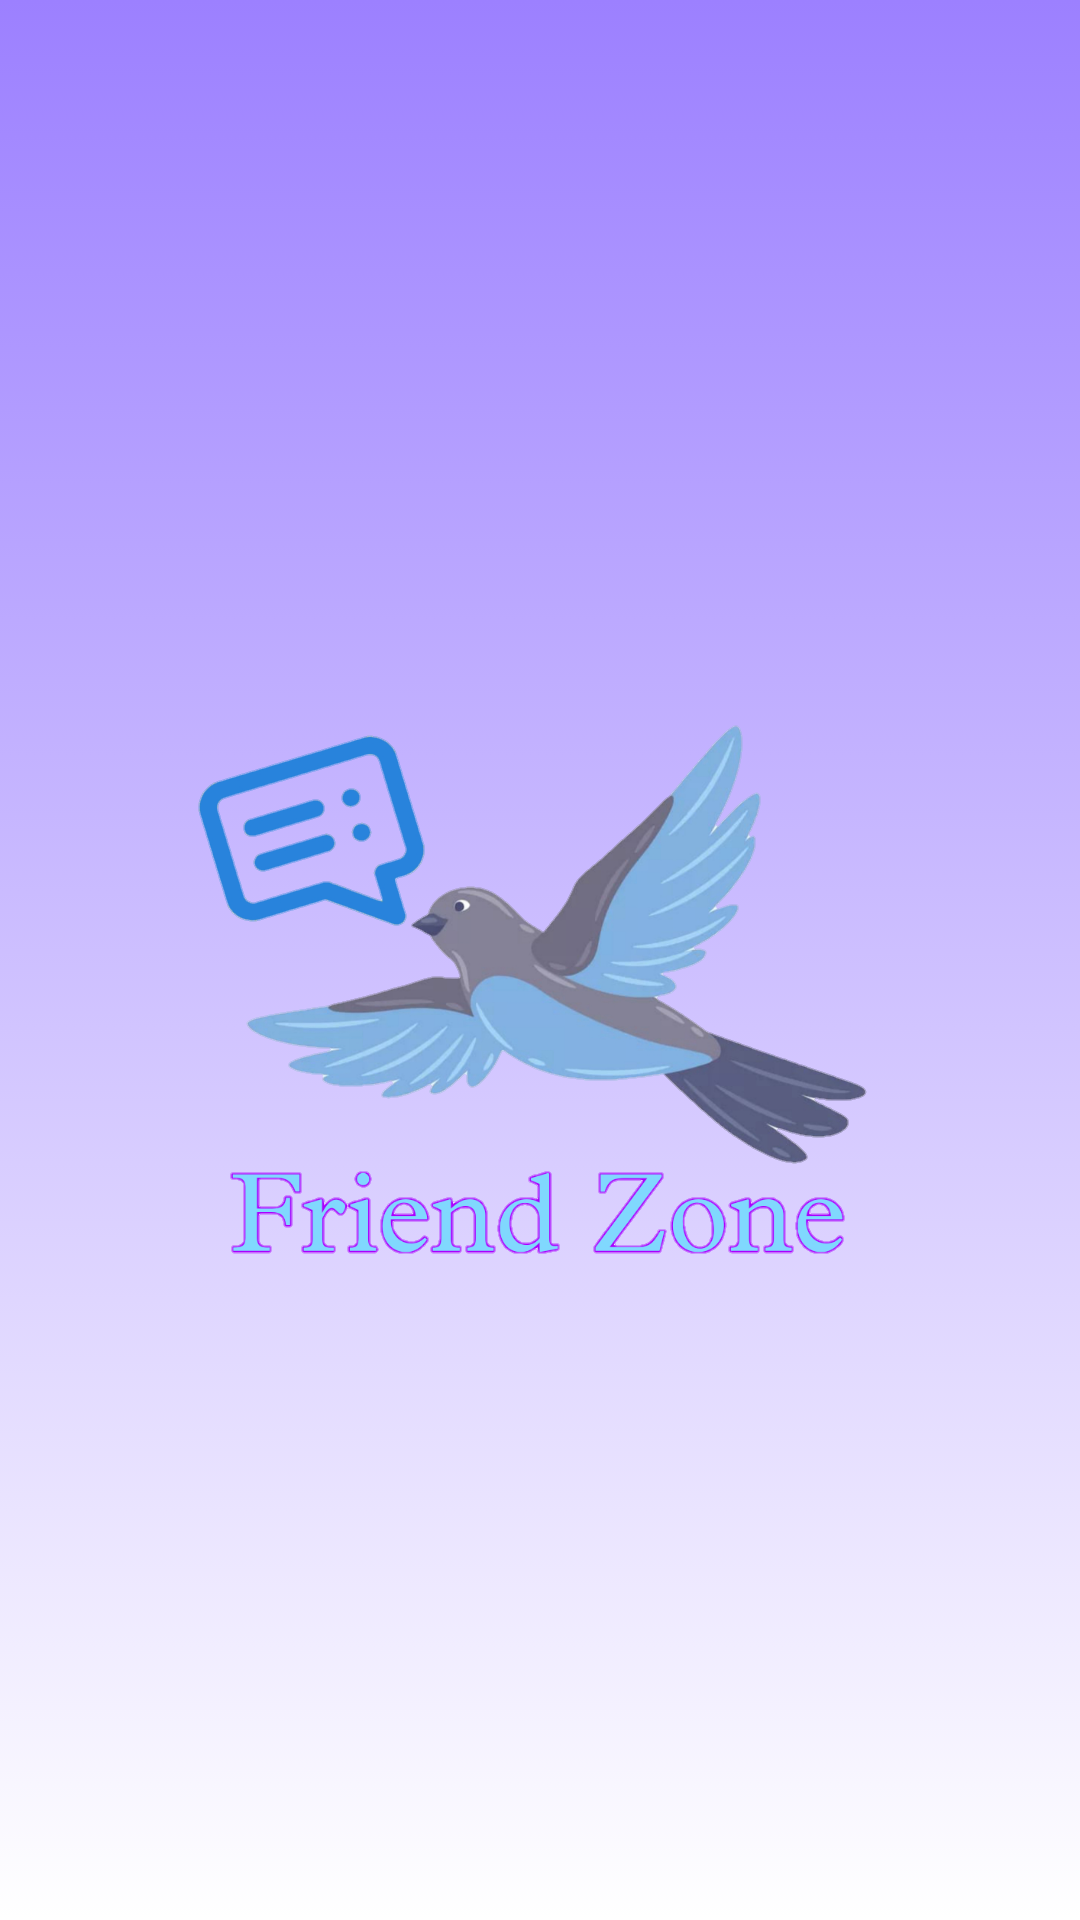

Layout XML and referenced resources for this Android screen:
<!-- AndroidManifest.xml: application theme Base.Theme.Chats -->
<!-- res/layout/activity_splash_screen.xml -->
<?xml version="1.0" encoding="utf-8"?>
<androidx.constraintlayout.widget.ConstraintLayout xmlns:android="http://schemas.android.com/apk/res/android"
    xmlns:tools="http://schemas.android.com/tools"
    android:layout_width="match_parent"
    android:layout_height="match_parent"
    tools:context=".SplashScreenActivity"
    android:background="@drawable/gradient_background">
    <ImageView
        android:layout_width="match_parent"
        android:layout_height="match_parent"
        android:id="@+id/image"
        android:src="@drawable/app_logo"/>

</androidx.constraintlayout.widget.ConstraintLayout>
<!-- resources referenced by this layout -->
<resources>
  <!-- drawable app_logo: png bitmap (drawable, 177894 bytes) -->
  <!-- drawable gradient_background (drawable) -->
  <?xml version="1.0" encoding="utf-8"?>
  <selector xmlns:android="http://schemas.android.com/apk/res/android">
      <item>
          <shape>
              <gradient
                  android:angle="90"
                  android:startColor="@color/white"
                  android:endColor="@color/teal_700"
                  android:type="linear"/>
          </shape>
      </item>
  </selector>
  <style name="Base.Theme.Chats" parent="Theme.MaterialComponents.DayNight.NoActionBar">
  
          <item name="colorPrimary">@color/teal_700</item>
          <item name="colorPrimaryVariant">@color/teal_700</item>
          <item name="colorOnPrimary">@color/white</item>
  
          <item name="colorSecondary">@color/teal_200</item>
          <item name="colorSecondaryVariant">@color/teal_700</item>
          <item name="colorOnSecondary">@color/white</item>
  
          <item name="android:statusBarColor" tools:targetApi="l">?attr/colorPrimaryVariant</item>
      </style>
  <color name="white">#FFFFFFFF</color>
  <color name="teal_700">#9C80FF</color>
  <color name="teal_200">#DB52F3</color>
</resources>
